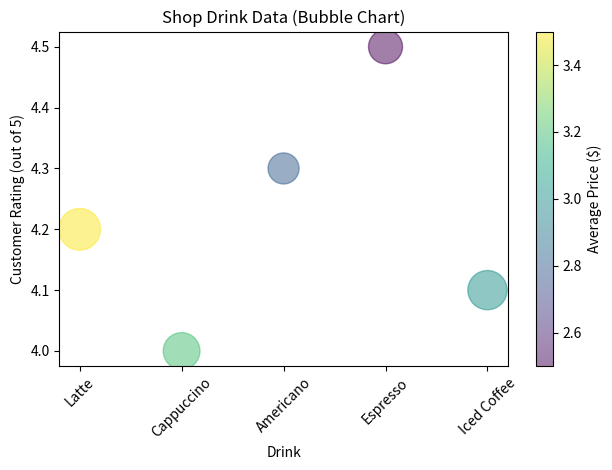

Here is the Python script that generated this plot:

import matplotlib.pyplot as plt

# Create a list of dictionaries with the provided data
data = [
    {'Drink': 'Latte', 'Average_Price': 3.5, 'Customer_Rating (out of 5)': 4.2, 'Number_of_Sales_per_Day': 90},
    {'Drink': 'Cappuccino', 'Average_Price': 3.2, 'Customer_Rating (out of 5)': 4.0, 'Number_of_Sales_per_Day': 70},
    {'Drink': 'Americano', 'Average_Price': 2.8, 'Customer_Rating (out of 5)': 4.3, 'Number_of_Sales_per_Day': 50},
    {'Drink': 'Espresso', 'Average_Price': 2.5, 'Customer_Rating (out of 5)': 4.5, 'Number_of_Sales_per_Day': 60},
    {'Drink': 'Iced Coffee', 'Average_Price': 3.0, 'Customer_Rating (out of 5)': 4.1, 'Number_of_Sales_per_Day': 80}
]

# Seperate the data into lists for plotting
x = [drink['Drink'] for drink in data]
y = [drink['Customer_Rating (out of 5)'] for drink in data]
sizes = [drink['Number_of_Sales_per_Day'] * 10 for drink in data]  # Scale number of sales for bubble size
colors = [drink['Average_Price'] for drink in data]  # Use average price for color

# Create the bubble chart
plt.scatter(x, y, s=sizes, c=colors, alpha=0.5, cmap='viridis')

# Title and labels
plt.title('Shop Drink Data (Bubble Chart)')
plt.xlabel('Drink')
plt.ylabel('Customer Rating (out of 5)')

# Color bar for the average prices
cbar = plt.colorbar()
cbar.set_label('Average Price ($)')

# Adjust the x-axis to show drink names clearly
plt.xticks(rotation=45)

# Show the plot
plt.tight_layout()
plt.show()
